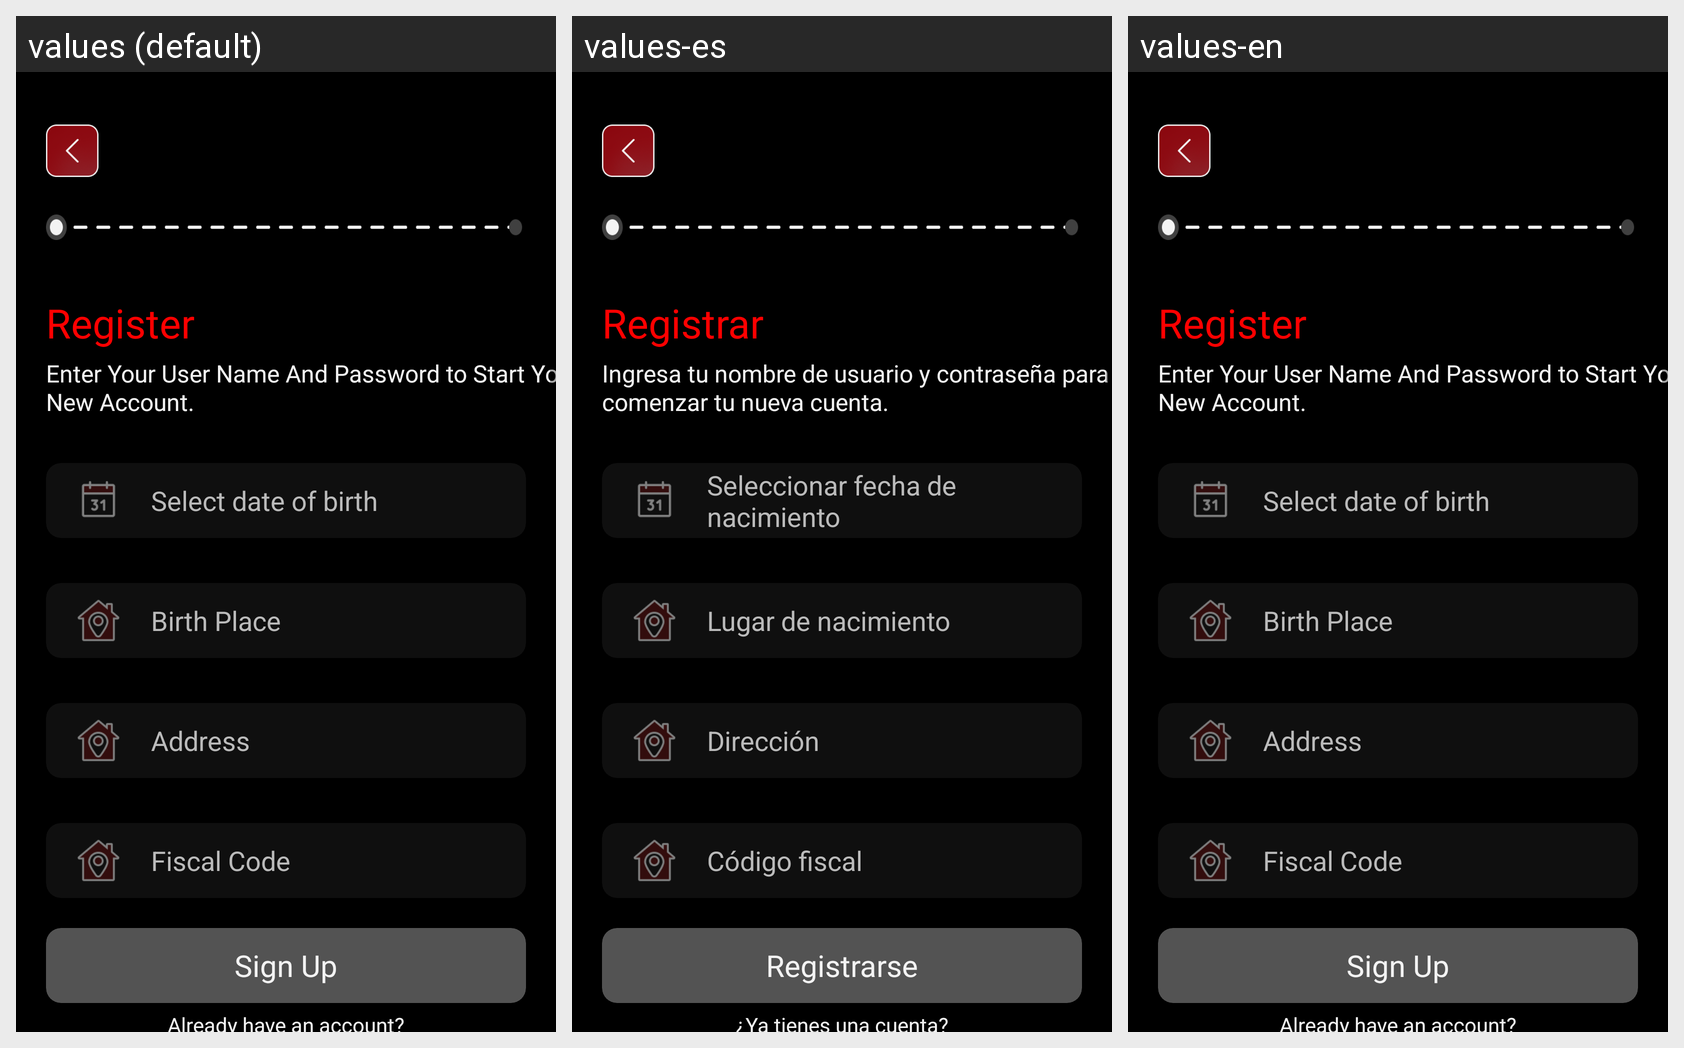

Locale-by-locale string values for the Android screen shown in this grid:
Android screen res/layout/activity_final_register.xml rendered under 3 locales, left to right: values (default), values-es, values-en. Device: Nexus 5 (rendered at 1080×1920; each locale shown at half size, 540×960, under a caption strip naming it); theme Theme.TrainerApp.
Strings drawn on this screen, with the default value and each locale's value (text and hints the layout hard-codes, and strings that could not be matched under every locale, appear in the picture but are not listed):

register
  values: Register
  values-es: Registrar
  values-en: Register  [not translated; the default value is used]

startNewAcc
  values: Enter Your User Name And Password to Start Your New Account.
  values-es: Ingresa tu nombre de usuario y contraseña para comenzar tu nueva cuenta.
  values-en: Enter Your User Name And Password to Start Your New Account.  [not translated; the default value is used]

selectDateofBirth
  values: Select date of birth
  values-es: Seleccionar fecha de nacimiento
  values-en: Select date of birth  [not translated; the default value is used]

birthPlace
  values: Birth Place
  values-es: Lugar de nacimiento
  values-en: Birth Place  [not translated; the default value is used]

address
  values: Address
  values-es: Dirección
  values-en: Address  [not translated; the default value is used]

fiscalCode
  values: Fiscal Code
  values-es: Código fiscal
  values-en: Fiscal Code  [not translated; the default value is used]

signUp
  values: Sign Up
  values-es: Registrarse
  values-en: Sign Up  [not translated; the default value is used]

alreadyAcc
  values: Already have an account?
  values-es: ¿Ya tienes una cuenta?
  values-en: Already have an account?  [not translated; the default value is used]
